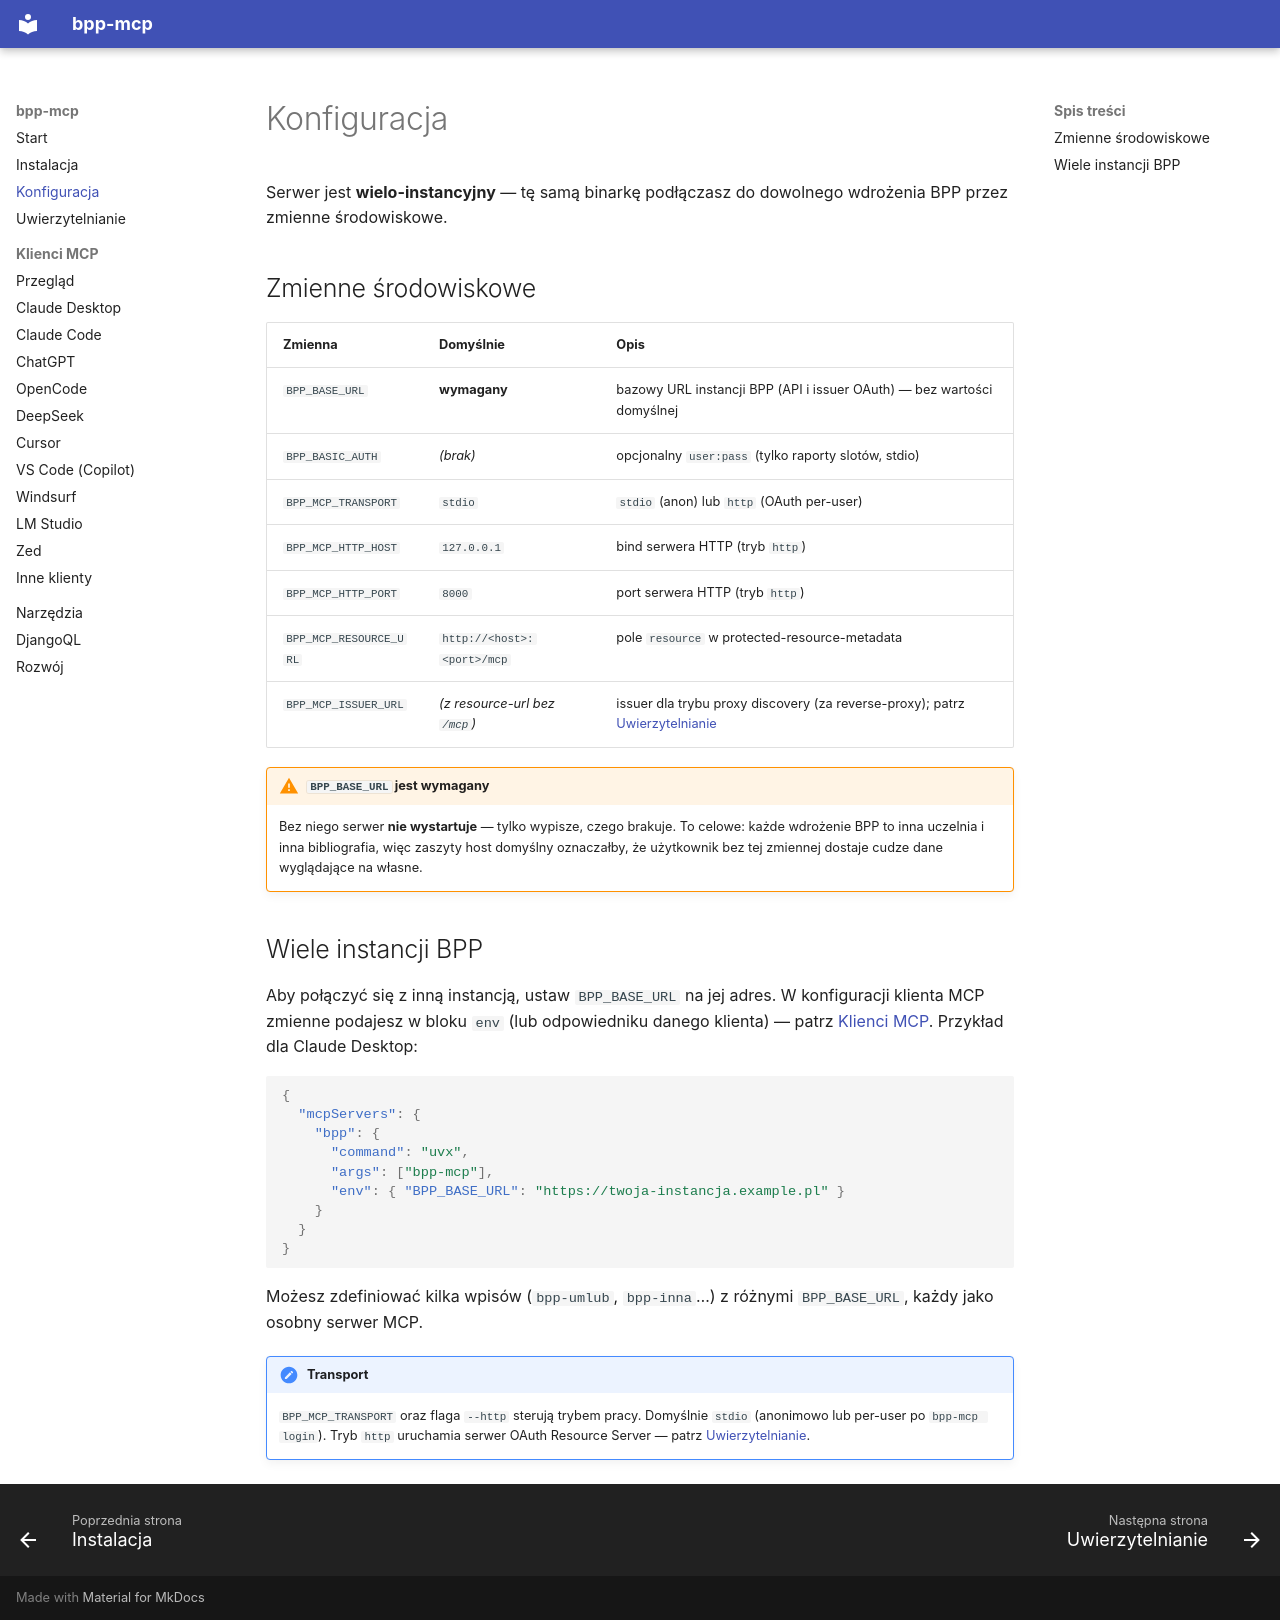

repository: iplweb/bpp-mcp · page: konfiguracja/index.html · generator: mkdocs

# Konfiguracja

Serwer jest **wielo-instancyjny** — tę samą binarkę podłączasz do dowolnego
wdrożenia BPP przez zmienne środowiskowe.

## Zmienne środowiskowe

| Zmienna | Domyślnie | Opis |
|---|---|---|
| `BPP_BASE_URL` | **wymagany** | bazowy URL instancji BPP (API i issuer OAuth) — bez wartości domyślnej |
| `BPP_BASIC_AUTH` | *(brak)* | opcjonalny `user:pass` (tylko raporty slotów, stdio) |
| `BPP_MCP_TRANSPORT` | `stdio` | `stdio` (anon) lub `http` (OAuth per-user) |
| `BPP_MCP_HTTP_HOST` | `127.0.0.1` | bind serwera HTTP (tryb `http`) |
| `BPP_MCP_HTTP_PORT` | `8000` | port serwera HTTP (tryb `http`) |
| `BPP_MCP_RESOURCE_URL` | `http://<host>:<port>/mcp` | pole `resource` w protected-resource-metadata |
| `BPP_MCP_ISSUER_URL` | *(z resource-url bez `/mcp`)* | issuer dla trybu proxy discovery (za reverse-proxy); patrz [Uwierzytelnianie](uwierzytelnianie.md) |

!!! warning "`BPP_BASE_URL` jest wymagany"
    Bez niego serwer **nie wystartuje** — tylko wypisze, czego brakuje. To celowe:
    każde wdrożenie BPP to inna uczelnia i inna bibliografia, więc zaszyty host
    domyślny oznaczałby, że użytkownik bez tej zmiennej dostaje cudze dane
    wyglądające na własne.

## Wiele instancji BPP

Aby połączyć się z inną instancją, ustaw `BPP_BASE_URL` na jej adres. W
konfiguracji klienta MCP zmienne podajesz w bloku `env` (lub odpowiedniku danego
klienta) — patrz [Klienci MCP](klienci/index.md). Przykład dla Claude Desktop:

```json
{
  "mcpServers": {
    "bpp": {
      "command": "uvx",
      "args": ["bpp-mcp"],
      "env": { "BPP_BASE_URL": "https://twoja-instancja.example.pl" }
    }
  }
}
```

Możesz zdefiniować kilka wpisów (`bpp-umlub`, `bpp-inna`…) z różnymi
`BPP_BASE_URL`, każdy jako osobny serwer MCP.

!!! note "Transport"
    `BPP_MCP_TRANSPORT` oraz flaga `--http` sterują trybem pracy. Domyślnie
    `stdio` (anonimowo lub per-user po `bpp-mcp login`). Tryb `http` uruchamia
    serwer OAuth Resource Server — patrz [Uwierzytelnianie](uwierzytelnianie.md).
